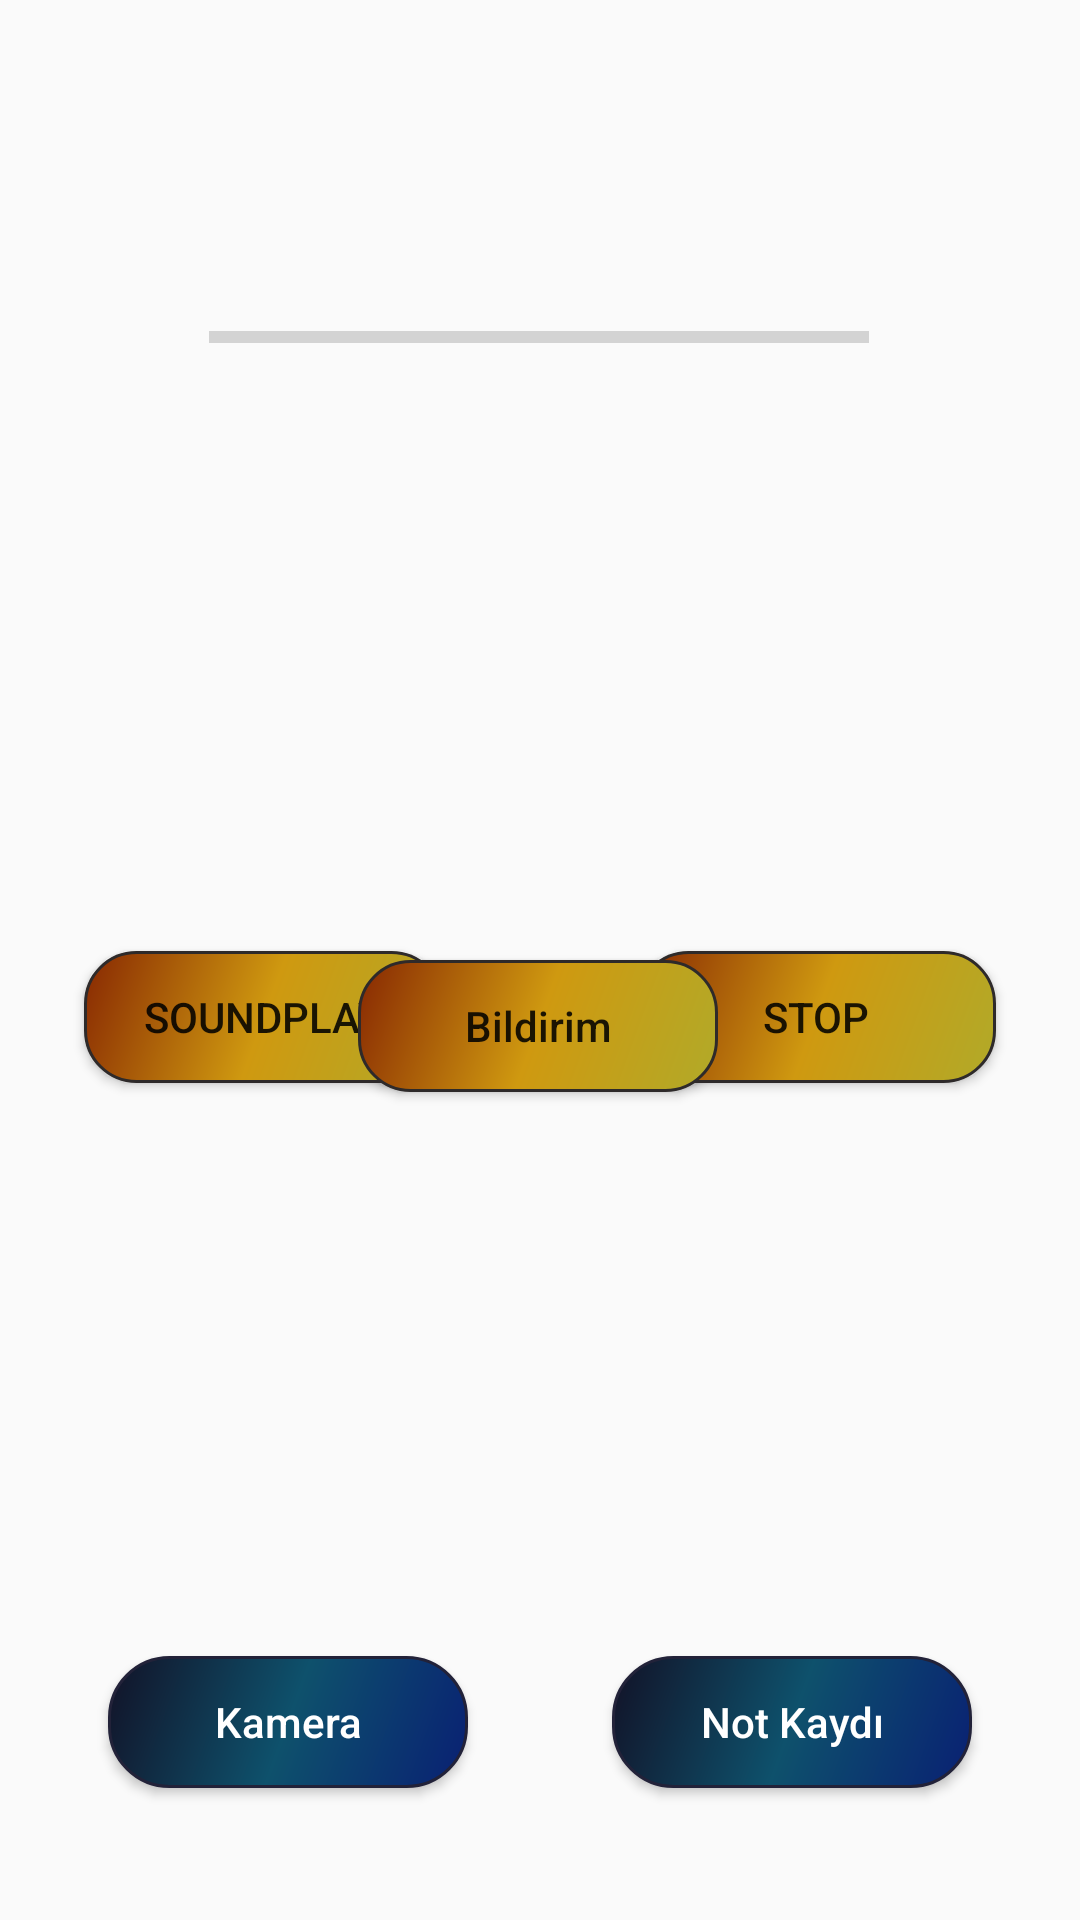

Android layout source for this screen:
<!-- AndroidManifest.xml: application theme Theme.PersonaApp -->
<!-- res/layout/activity_sound_notification.xml -->
<?xml version="1.0" encoding="utf-8"?>
<androidx.constraintlayout.widget.ConstraintLayout xmlns:android="http://schemas.android.com/apk/res/android"
    xmlns:app="http://schemas.android.com/apk/res-auto"
    xmlns:tools="http://schemas.android.com/tools"
    android:layout_width="match_parent"
    android:layout_height="match_parent"
    tools:context=".SoundNotification">

    <ProgressBar
        android:id="@+id/progressBar2"
        style="?android:attr/progressBarStyleHorizontal"
        android:layout_width="220dp"
        android:layout_height="17dp"
        android:layout_marginStart="86dp"
        android:layout_marginTop="104dp"
        android:layout_marginEnd="87dp"
        android:layout_marginBottom="36dp"
        android:max="100"
        android:progress="0"
        app:layout_constraintBottom_toTopOf="@+id/songname"
        app:layout_constraintEnd_toEndOf="parent"
        app:layout_constraintStart_toStartOf="parent"
        app:layout_constraintTop_toTopOf="parent" />

    <Button
        android:id="@+id/soundbuton"
        android:layout_width="120dp"
        android:layout_height="44dp"
        android:layout_marginStart="52dp"
        android:layout_marginTop="112dp"
        android:layout_marginEnd="32dp"
        android:layout_marginBottom="32dp"
        android:background="@drawable/dsn2"
        android:text="@string/soundply"
        android:textAllCaps="true"
        app:layout_constraintBottom_toTopOf="@+id/notifbuton"
        app:layout_constraintEnd_toStartOf="@+id/soundstop"
        app:layout_constraintHorizontal_bias="1.0"
        app:layout_constraintStart_toStartOf="parent"
        app:layout_constraintTop_toBottomOf="@+id/songname"
        app:layout_constraintVertical_bias="0.0" />

    <TextView
        android:id="@+id/songname"
        android:layout_width="191dp"
        android:layout_height="48dp"
        android:layout_marginStart="152dp"
        android:layout_marginTop="36dp"
        android:layout_marginEnd="202dp"
        android:textColor="#43A047"
        android:textStyle="bold"
        app:layout_constraintEnd_toEndOf="parent"
        app:layout_constraintHorizontal_bias="0.335"
        app:layout_constraintStart_toStartOf="parent"
        app:layout_constraintTop_toBottomOf="@+id/progressBar2" />

    <Button
        android:id="@+id/soundstop"
        android:layout_width="120dp"
        android:layout_height="44dp"
        android:layout_marginStart="32dp"
        android:layout_marginTop="112dp"
        android:layout_marginEnd="52dp"
        android:layout_marginBottom="68dp"
        android:background="@drawable/dsn2"
        android:text="@string/stop"
        app:layout_constraintBottom_toTopOf="@+id/notifbuton"
        app:layout_constraintEnd_toEndOf="parent"
        app:layout_constraintStart_toEndOf="@+id/soundbuton"
        app:layout_constraintTop_toBottomOf="@+id/songname"
        app:layout_constraintVertical_bias="0.0" />

    <Button
        android:id="@+id/notifbuton"
        android:layout_width="120dp"
        android:layout_height="44dp"
        android:layout_marginStart="159dp"
        android:layout_marginEnd="159dp"
        android:layout_marginBottom="276dp"
        android:background="@drawable/dsn2"
        android:text="@string/bildirim"
        android:textAllCaps="false"
        app:layout_constraintBottom_toBottomOf="parent"
        app:layout_constraintEnd_toEndOf="parent"
        app:layout_constraintHorizontal_bias="0.511"
        app:layout_constraintStart_toStartOf="parent" />

    <Button
        android:id="@+id/notepad"
        android:layout_width="120dp"
        android:layout_height="44dp"
        android:layout_marginEnd="36dp"
        android:layout_marginBottom="44dp"
        android:background="@drawable/dsn"
        android:text="@string/not_saves"
        android:textAllCaps="false"
        android:textColor="#FFFFFF"
        app:layout_constraintBottom_toBottomOf="parent"
        app:layout_constraintEnd_toEndOf="parent" />

    <Button
        android:id="@+id/backcamera"
        android:layout_width="120dp"
        android:layout_height="44dp"
        android:layout_marginStart="36dp"
        android:layout_marginBottom="44dp"
        android:background="@drawable/dsn"
        android:text="@string/kameragrid"
        android:textAllCaps="false"
        android:textColor="#FFFFFF"
        app:layout_constraintBottom_toBottomOf="parent"
        app:layout_constraintStart_toStartOf="parent" />

</androidx.constraintlayout.widget.ConstraintLayout>
<!-- resources referenced by this layout -->
<resources>
  <!-- drawable dsn (drawable) -->
  <?xml version="1.0" encoding="utf-8"?>
  <shape xmlns:android="http://schemas.android.com/apk/res/android">
      <gradient
          android:startColor="#092073"
          android:centerColor="#0E516C"
          android:endColor="#121227"
          android:angle="135"
          />
  
      <corners
          android:radius="20dp"
  
          />
  
  
      <stroke
  
          android:color="#222239"
          android:width="1dp"
          />
  
  </shape>
  <!-- drawable dsn2 (drawable) -->
  <?xml version="1.0" encoding="utf-8"?>
  <shape xmlns:android="http://schemas.android.com/apk/res/android">
      <gradient
          android:startColor="#B1AA29"
          android:centerColor="#CF9910"
          android:endColor="#882802"
          android:angle="135"
          />
  
      <corners
          android:radius="17dp"
  
          />
  
  
      <stroke
  
          android:color="#2E2A2A"
          android:width="1dp"
          />
  
  </shape>
  <string name="bildirim">Bildirim</string>
  <string name="kameragrid">Kamera</string>
  <string name="not_saves">Not Kaydı</string>
  <string name="soundply">soundplay</string>
  <string name="stop">stop</string>
  <style name="Theme.PersonaApp" parent="Theme.Design.Light.NoActionBar">
          
          <item name="colorPrimary">@color/purple_500</item>
          <item name="colorPrimaryVariant">@color/purple_700</item>
          <item name="colorOnPrimary">@color/white</item>
          
          <item name="colorSecondary">@color/teal_200</item>
          <item name="colorSecondaryVariant">@color/teal_700</item>
          <item name="colorOnSecondary">@color/black</item>
          
          <item name="android:statusBarColor" tools:targetApi="l">?attr/colorPrimaryVariant</item>
          
          <item name="windowActionBar">false</item>
          <item name="windowNoTitle">true</item>
  
  
      </style>
  <!-- not gathered from this repository: default colours our renderer supplied (Android Studio template values) -->
  <color name="purple_500">#FF6200EE</color>
  <color name="purple_700">#FF3700B3</color>
  <color name="teal_200">#FF03DAC5</color>
  <color name="teal_700">#FF018786</color>
  <color name="black">#FF000000</color>
  <color name="white">#FFFFFFFF</color>
</resources>
